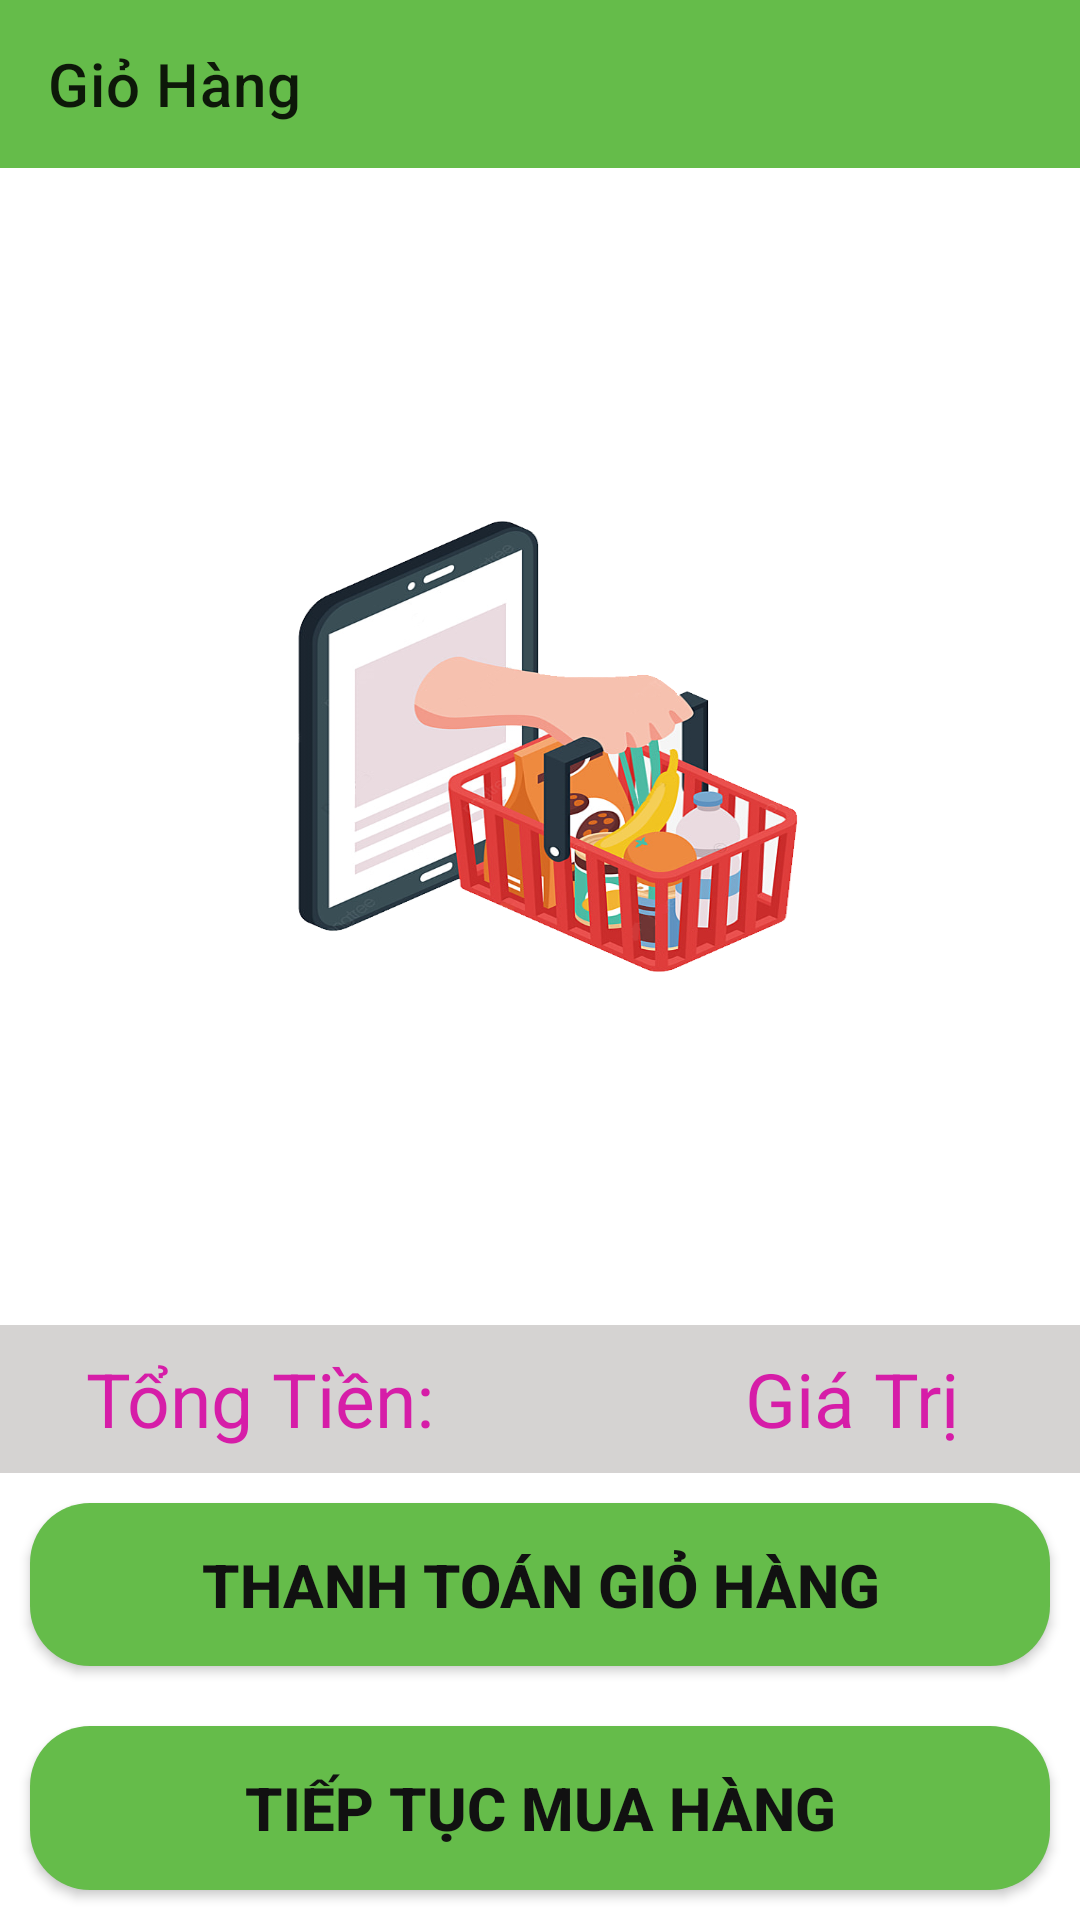

Android layout source for this screen:
<!-- AndroidManifest.xml: application theme Theme.DoAnQX -->
<!-- res/layout/activity_giohang.xml -->
<?xml version="1.0" encoding="utf-8"?>
<LinearLayout xmlns:android="http://schemas.android.com/apk/res/android"
    xmlns:app="http://schemas.android.com/apk/res-auto"
    xmlns:tools="http://schemas.android.com/tools"
    android:layout_width="match_parent"
    android:layout_height="match_parent"
    tools:context="activity.GiohangActivity"
    android:orientation="vertical"
    android:weightSum="10">
    <androidx.appcompat.widget.Toolbar
        android:background="#65BC4A"
        app:title="Giỏ Hàng"
        android:id="@+id/toolbargiohang"
        android:layout_width="match_parent"
        android:layout_height="wrap_content">
    </androidx.appcompat.widget.Toolbar>
    <LinearLayout
        android:layout_weight="7"
        android:layout_width="match_parent"
        android:layout_height="0dp">
        <FrameLayout
            android:layout_width="match_parent"
            android:layout_height="match_parent">
            <TextView
                android:layout_marginTop="110dp"
                android:layout_marginBottom="110dp"
                android:layout_marginLeft="90dp"
                android:layout_marginRight="90dp"
                android:background="@drawable/cartclearpng"
                android:textColor="#111"
                android:layout_gravity="center"
                android:id="@+id/textviewthongbao"
                android:layout_width="wrap_content"
                android:layout_height="wrap_content"/>
            <ListView
                android:id="@+id/listviewgiohang"
                android:layout_width="match_parent"
                android:layout_height="match_parent">
            </ListView>
        </FrameLayout>
    </LinearLayout>
    <LinearLayout
        android:layout_weight="1"
        android:layout_width="match_parent"
        android:layout_height="0dp">
        <LinearLayout
            android:background="#D5D3D2"
            android:layout_marginTop="5dp"
            android:orientation="horizontal"
            android:weightSum="2"
            android:layout_width="match_parent"
            android:layout_height="match_parent">
            <LinearLayout
                android:gravity="center"
                android:layout_weight="1"
                android:layout_width="0dp"
                android:layout_height="match_parent">
                <TextView
                    android:textColor="#D61DA8"
                    android:text="Tổng Tiền: "
                    android:textSize="25sp"
                    android:layout_width="wrap_content"
                    android:layout_height="wrap_content"/>
            </LinearLayout>
            <LinearLayout
                android:gravity="right|center"
                android:layout_weight="1"
                android:layout_width="0dp"
                android:layout_height="match_parent">
                <TextView
                    android:id="@+id/textviewtongtien"
                    android:layout_marginRight="40dp"
                    android:textColor="#D61DA8"
                    android:text="Giá Trị"
                    android:textSize="25sp"
                    android:layout_width="wrap_content"
                    android:layout_height="wrap_content"/>
            </LinearLayout>
        </LinearLayout>
    </LinearLayout>
    <androidx.appcompat.widget.AppCompatButton
        android:background="@drawable/radiusbutton"
        android:textColor="#111"
        android:textStyle="bold"
        android:textSize="20sp"
        android:text="THANH TOÁN GIỎ HÀNG"
        android:id="@+id/buttonthanhtoangiohang"
        android:layout_weight="1"
        android:layout_margin="10dp"
        android:layout_width="match_parent"
        android:layout_height="0dp"/>
    <androidx.appcompat.widget.AppCompatButton
        android:layout_margin="10dp"
        android:background="@drawable/radiusbutton"
        android:textColor="#111"
        android:textStyle="bold"
        android:textSize="20sp"
        android:text="TIẾP TỤC MUA HÀNG"
        android:id="@+id/buttontieptucmuahang"
        android:layout_weight="1"
        android:layout_width="match_parent"
        android:layout_height="0dp"/>
</LinearLayout>
<!-- resources referenced by this layout -->
<resources>
  <!-- drawable cartclearpng: png bitmap (drawable, 248573 bytes) -->
  <!-- drawable radiusbutton (drawable) -->
  <?xml version="1.0" encoding="utf-8"?>
  <shape xmlns:android="http://schemas.android.com/apk/res/android"
      android:shape="rectangle">
      <solid android:color="#65BC4A"/>
      <size android:width="50dp"
          android:height="10dp"/>
      <corners android:radius="20dp"/>
  </shape>
  <style name="Theme.DoAnQX" parent="Theme.MaterialComponents.Light.NoActionBar">
          
          <item name="colorPrimary">@color/purple_500</item>
          <item name="colorPrimaryVariant">@color/purple_700</item>
          <item name="colorOnPrimary">@color/white</item>
          
          <item name="colorSecondary">@color/teal_200</item>
          <item name="colorSecondaryVariant">@color/teal_700</item>
          <item name="colorOnSecondary">@color/black</item>
          
          <item name="android:statusBarColor" tools:targetApi="l">?attr/colorPrimaryVariant</item>
          
      </style>
  <!-- not gathered from this repository: default colours our renderer supplied (Android Studio template values) -->
  <color name="purple_500">#FF6200EE</color>
  <color name="purple_700">#FF3700B3</color>
  <color name="teal_200">#FF03DAC5</color>
  <color name="teal_700">#FF018786</color>
  <color name="black">#FF000000</color>
  <color name="white">#FFFFFFFF</color>
</resources>
